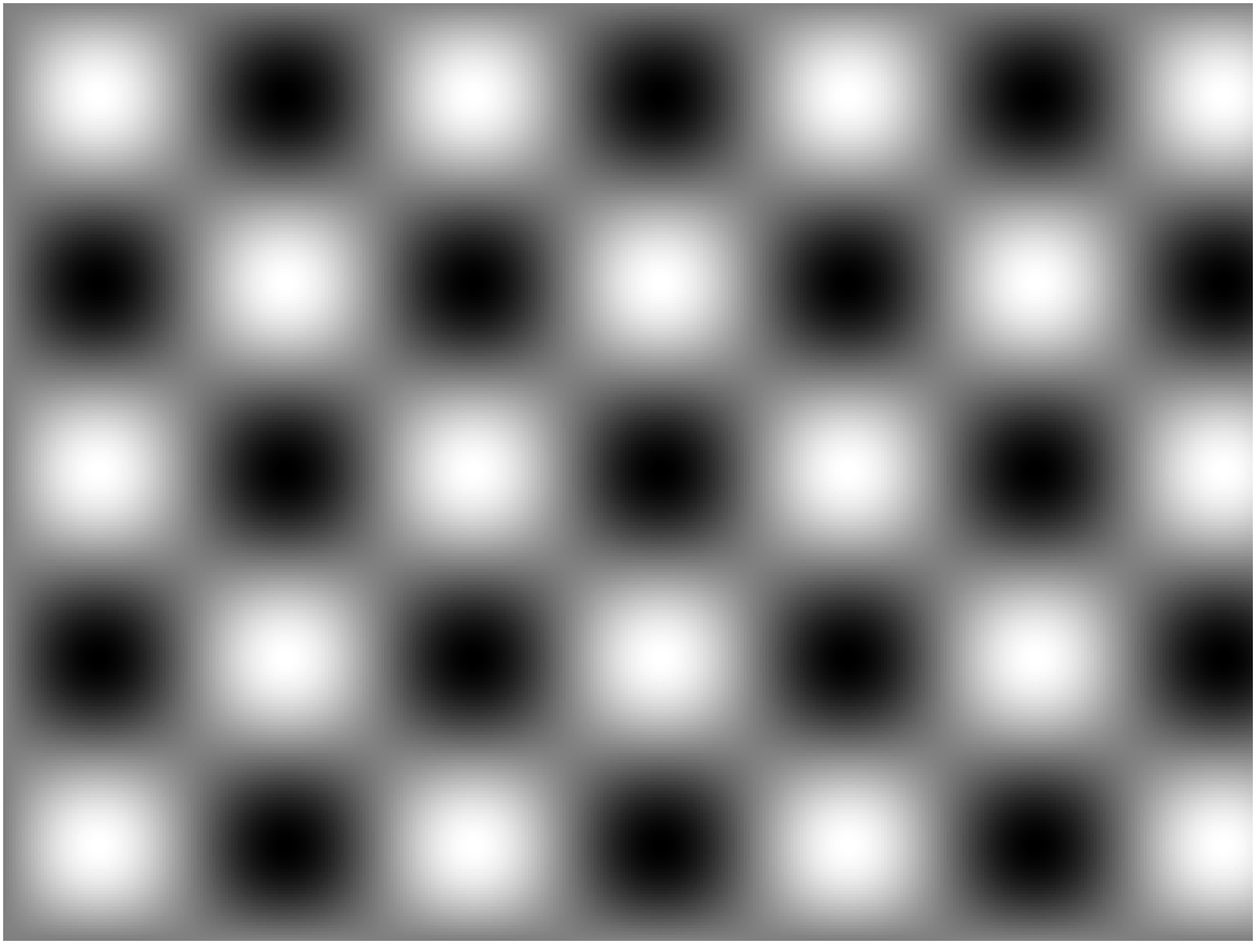
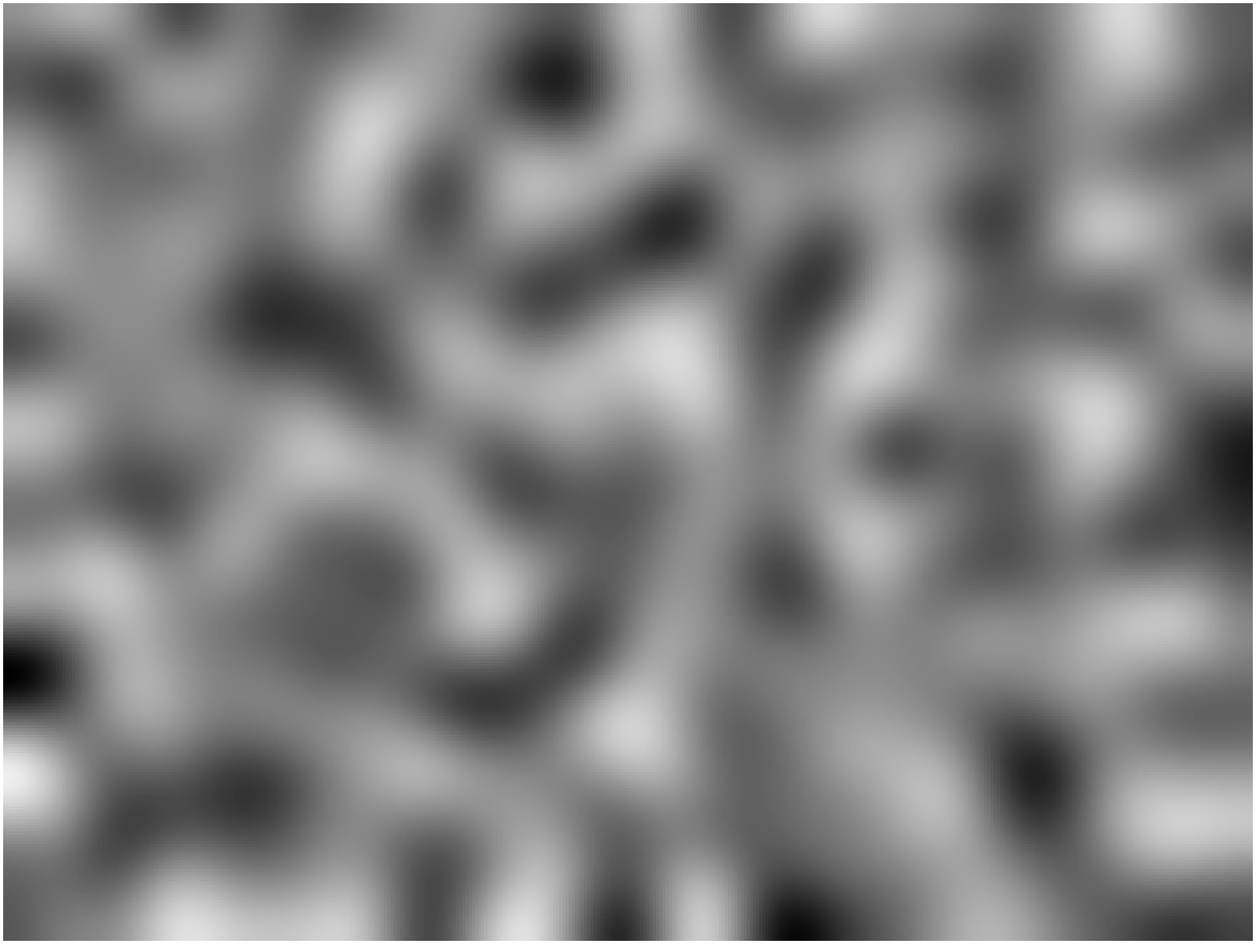

Generate these figures, in order, with matplotlib:
import os

import matplotlib.pyplot as plt
import numpy as np
from scipy.ndimage import gaussian_filter

board_dim = [40, 30]  # inches x by y
drone_dist = 12  # inches
wavelength_angle = 45
wavelength_inches = drone_dist * np.tan(wavelength_angle * np.pi / 180)

samples_per_inch = 10
nx = int(board_dim[0] * samples_per_inch)
ny = int(board_dim[1] * samples_per_inch)

figures_dir = os.path.join("figures", "board_stimulus")
os.makedirs(figures_dir, exist_ok=True)


def save_stimulus(stim, path):
    fig, ax = plt.subplots(figsize=(board_dim[0], board_dim[1]), dpi=samples_per_inch)
    ax.imshow(stim, cmap="gray", vmin=-1, vmax=1, origin="lower")
    ax.set_axis_off()
    fig.subplots_adjust(left=0, right=1, top=1, bottom=0)
    fig.savefig(path, dpi=samples_per_inch, bbox_inches="tight", pad_inches=0)
    plt.close(fig)


x = np.linspace(0, board_dim[0], nx, endpoint=False)
y = np.linspace(0, board_dim[1], ny, endpoint=False)
xx, yy = np.meshgrid(x, y)
sine_stim = np.sin(2 * np.pi * xx / wavelength_inches) * np.sin(2 * np.pi * yy / wavelength_inches)
save_stimulus(sine_stim, os.path.join(figures_dir, "sine_stimulus.png"))


rng = np.random.default_rng(1)
noise = rng.standard_normal((ny, nx))
target_freq = np.sqrt(2) / wavelength_inches  # peak of the sine's Fourier energy (cycles/inch)
sigma_ratio = 1.6  # sigma2 / sigma1; ~Marr's LoG approximation
sigma1_inches = np.sqrt(np.log(sigma_ratio**2) / (2 * np.pi**2 * (sigma_ratio**2 - 1))) / target_freq
sigma2_inches = sigma_ratio * sigma1_inches
sigma1_samples = sigma1_inches * samples_per_inch
sigma2_samples = sigma2_inches * samples_per_inch
dog = gaussian_filter(noise, sigma=sigma1_samples) - gaussian_filter(noise, sigma=sigma2_samples)
noise_stim = dog / np.max(np.abs(dog))
save_stimulus(noise_stim, os.path.join(figures_dir, "white_noise_stimulus.png"))
